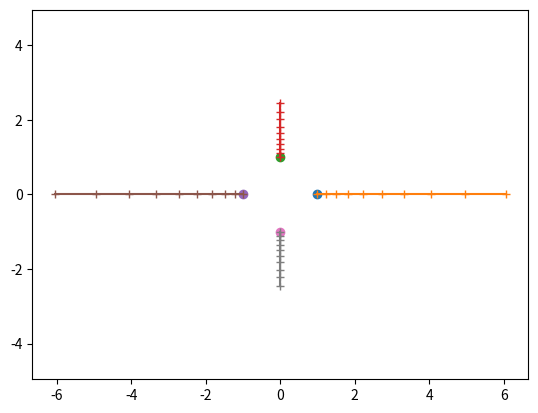

Write Python code to recreate this figure. (Note: this script raises an exception after producing the figure.)
#!/usr/bin/env python
# coding: utf-8

# # 6. Ordinary Differential Equations: Exercise
# 
# [redacted]
# 
# Date: 
# 
# (Please submit this .ipynb file with your name and its PDF copy.)

# In[1]:


import numpy as np
import matplotlib.pyplot as plt
get_ipython().run_line_magic('matplotlib', 'inline')
from scipy.integrate import odeint


# ## 1. Linear ODEs
# Like the exponential of a real number $x$ is given by
# $$ e^{x} = 1 + x + \frac{1}{2} x^2 + \frac{1}{6} x^3 + ...
#   = \sum_{k=0}^{\infty} \frac{1}{k!} x^k, $$
# the *exponential of a matrix* $X$ is defined as
# $$ e^{X} = I + X + \frac{1}{2} X^2 + \frac{1}{6} X^3 + ...
#   = \sum_{k=0}^{\infty} \frac{1}{k!} X^k. $$
# 
# For one dimensional linear ODE
# $$ \frac{dy}{dt} = a y $$
# the solution is given by
# $$ y(t) = e^{at} y(0), $$
# where $y(0)$ is the initial state. 
# 
# For an $n$ dimensional linear ODE
# $$ \frac{dy}{dt} = A y $$
# where $A$ is an $n\times n$ matrix, the solution is given by the matrix exponential
# $$ y(t) = e^{At} y(0), $$
# where $y(0)$ is an $n$-dimensional initial state.
# 
# * Verify this by expanding $e^{At}$ accordint to the definition and differentiating each term by $t$.

# In[ ]:





# The behavior of the matrix exponentioal $e^{At}$ depends on the eivenvalues of $A$; whether the eigenvalues are real or complex, and whether the real part is positive or negative.
# 
# Let us visualize solutions for different eigenvalues.

# In[2]:


def linear(y, t, A):
    """Linear dynamcal system dy/dt = Ay
    y: n-dimensional state vector
    t: time (not used, for compatibility with odeint())
    A: n*n matrix"""
    # y is an array (row vector), A is a matrix
    return A@y


# In[3]:


def linear2D(A, yinit=np.array([[1,0],[0,1],[-1,0],[0,-1]]), t=np.arange(0, 5, 0.1)):
    """Visualizing linear 2D dynamical system"""
    for y0 in yinit:
        y = odeint(linear, y0, t, args=(A,))
        plt.plot(y[0,0], y[0,1], 'o')   # starting point
        plt.plot(y[:,0], y[:,1], '+-')  # trajectory
    plt.axis('equal')
    return np.linalg.eig(A)


# 1) Real eigenvalues $\lambda_1 > \lambda_2 > 0$

# In[4]:


A = np.array([[2, 0], [0, 1]])  # modify this!
linear2D(A, t=np.arange(0, 1, 0.1))


# 2) Real eigenvalues $\lambda_1 > 0 > \lambda_2$

# In[ ]:





# 3) Real eigenvalues $0 > \lambda_1 > \lambda_2$

# In[ ]:





# 4) Complex eigenvalues $\lambda_1=a+ib$ and $\lambda_2=a-ib$ with $a>0$

# In[ ]:





# 5) Complex eigenvalues $\lambda_1=a+ib$ and $\lambda_2=a-ib$ with $a<0$

# In[ ]:





# c.f. For a 2 by 2 matrix
# $$ A = \pmatrix{a & b \\ c & d}, $$
# we can analytically derive the eivenvalues from 
# $$ \det (A - \lambda I) = (a-\lambda)(d-\lambda) - bc = 0 $$
# as
# $$ \lambda = \frac{a+d}{2} \pm \sqrt{\frac{(a-d)^2}{4}+ bc}. $$

# In[ ]:





# ## 2. Nonlinear ODEs
# 1) Implement a nonlinear system, such as a pendulum with friction $\mu$:
# $$ \frac{d\theta}{dt} = \omega $$
# $$ ml^2 \frac{d\omega}{dt} = - \mu \omega - mgl \sin \theta $$

# In[5]:


def pendulum(y, t, m=1, l=1, mu=1, g=9.8):
    """pendulum dynamics
    m:mass, l:length, mu:damping, g:gravity"""
    


# In[ ]:





# 2) Run a simulation by `odeint()` and show the trajectory as (t, y(t))

# In[ ]:





# 3) Show the trajectory in the 2D state space $(\theta, \omega)$

# In[ ]:





# Option) Implement a nonlinear system with time-dependent input, such as a forced pendulum:
# $$ \frac{d\theta}{dt} = \omega $$
# $$ ml^2 \frac{d\omega}{dt} = - \mu \omega - mgl \sin\theta + a\sin bt$$
# and see how the behavior changes with the input.

# In[ ]:





# In[ ]:





# ## 3. Bifurcation
# FitzHugh-Nagumo model is an extension of Van der Pol model to approximate spiking behaviors of neurons.
# $$ \frac{dv}{dt} = v - \frac{v^3}{3} - w + I $$
# $$ \frac{dw}{dt} = \phi (v + a - bw) $$
# 1) Implement a function and see how the behaviors at different input current $I$.

# In[6]:


def fhn(y, t, I=0, a=0.7, b=0.8, phi=0.08):
    """FitzHugh-Nagumo model"""
    v, w = y

    
    


# In[7]:


y0 = np.array([0, 0])
t = np.arange(0, 100, 0.1)
y = odeint(fhn, y0, t, args=(0.5,))
plt.plot(t, y, '.-')  # trajectory


# In[ ]:


plt.plot(y[:,0], y[:,1], '+-')  # phase plot


# In[ ]:





# 2) Draw a *bifurcation diagram* showing the max-min of $v$ for different values of $I$.

# In[ ]:





# In[ ]:




